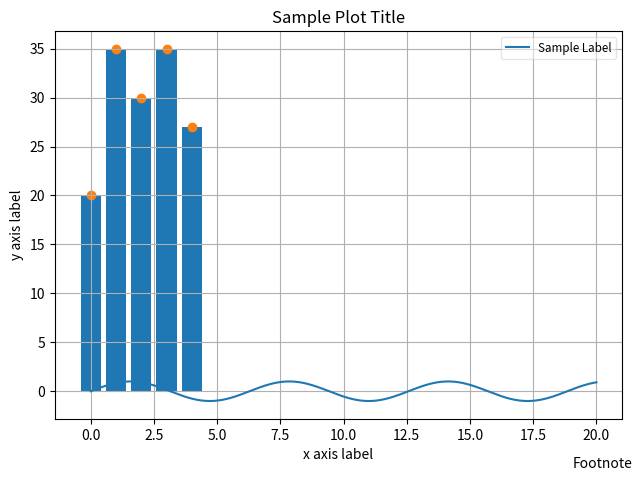

Generate this figure with matplotlib:
import matplotlib.pyplot as plt
import numpy as np

# simple bar and scatter plot
x = np.arange(5) # assume there are 5 students
y = (20, 35, 30, 35, 27) # their test scores
plt.bar(x,y) # Barplot
# need to close the figure using show() or close(), if not closed any

plt.show() # Try commenting this an run
plt.scatter(x,y) # scatter plot
plt.show()

########################################################################################
# More plotting details                                                                      #
########################################################################################

# generate sample data
x = np.linspace(0, 20, 1000) #100 evenly-spaced values from 0 to 50
y = np.sin(x)
# customize axis labels
plt.plot(x, y, label = 'Sample Label')
plt.title('Sample Plot Title') # chart title
plt.xlabel('x axis label') # x axis title
plt.ylabel('y axis label') # y axis title
plt.grid(True) # show gridlines
# add footnote
plt.figtext(0.995, 0.01, 'Footnote', ha='right', va='bottom')
# add legend, location pick the best automatically
plt.legend(loc='best', framealpha=0.5, prop={'size':'small'})
# tight_layout() can take keyword arguments of pad, w_pad and h_pad.
# these control the extra padding around the figure border and between subplots.
# The pads are specified in fraction of fontsize.
plt.tight_layout(pad=1)
# Saving chart to a file
plt.savefig('filename.png')
#plt.close() # Close the current window to allow new plot creation on
            #separate window / axis, alternatively we can use show()
plt.show()

########################################################################################
# The Figure is the top-level
# container for everything on a canvas. Axes is a container class for a specific plot. A Figure
# may contain many axes and/or subplots. Subplots are laid out in a grid within the Figure.
# Axes can be placed anywhere on the Figure. We can use the subplots factory to get the
# Figure and all the desired axes at once
########################################################################################

fig, ax = plt.subplots()
fig,(ax1,ax2,ax3,ax4) = plt.subplots(nrows=4, ncols=1, sharex=True, figsize=(8,4))
# Iterating the Axes within a Figure
for ax in fig.get_axes():
    pass # do something

